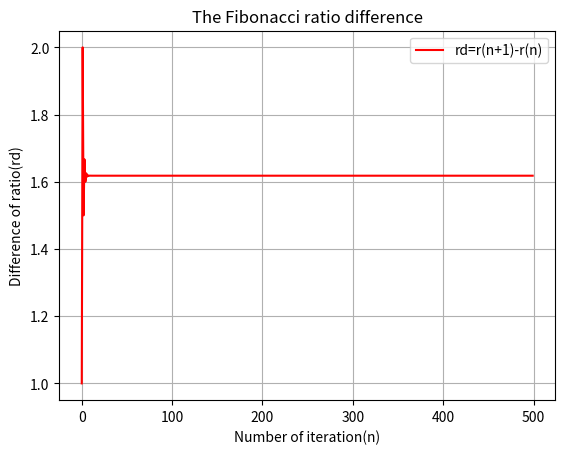

Python code for this plot:
import matplotlib.pyplot as plt
import numpy as np
from itertools import islice

x,y,n,a,b = 0,1,0,0,1
f,s,t,r,rds = [],[],[],[],[]

while n <= 500:
    c = b + a
    t.append(c)
    s.append(b)
    f.append(a)
    a = b
    b = c
    n = n + 1

n=1
while n<= 500:
    z=s[n]/f[n]
    r.append(z)
    n += 1

n=1
iv=0
sv=1
while n<=499:
    rd=r[sv]-r[iv]
    iv+=1
    sv+=1
    n+=1
    rds.append(rd)

print("\nNumber of c values="+str(len(t))+" 4th c value="+str(t[4]))
print("Number of ratio values="+str(len(r))+" 2nd ratio value="+str(r[2]))
print("Number of ratio difference values="+str(len(rds))+" 2st ratio difference value="+str(rds[1]))

plt.plot(range(len(r)),r,color='red',linestyle='solid')
plt.title('The Fibonacci ratio difference')
plt.xlabel('Number of iteration(n)')
plt.ylabel('Difference of ratio(rd)')
plt.legend(['rd=r(n+1)-r(n)'])
plt.grid(True)
plt.show()